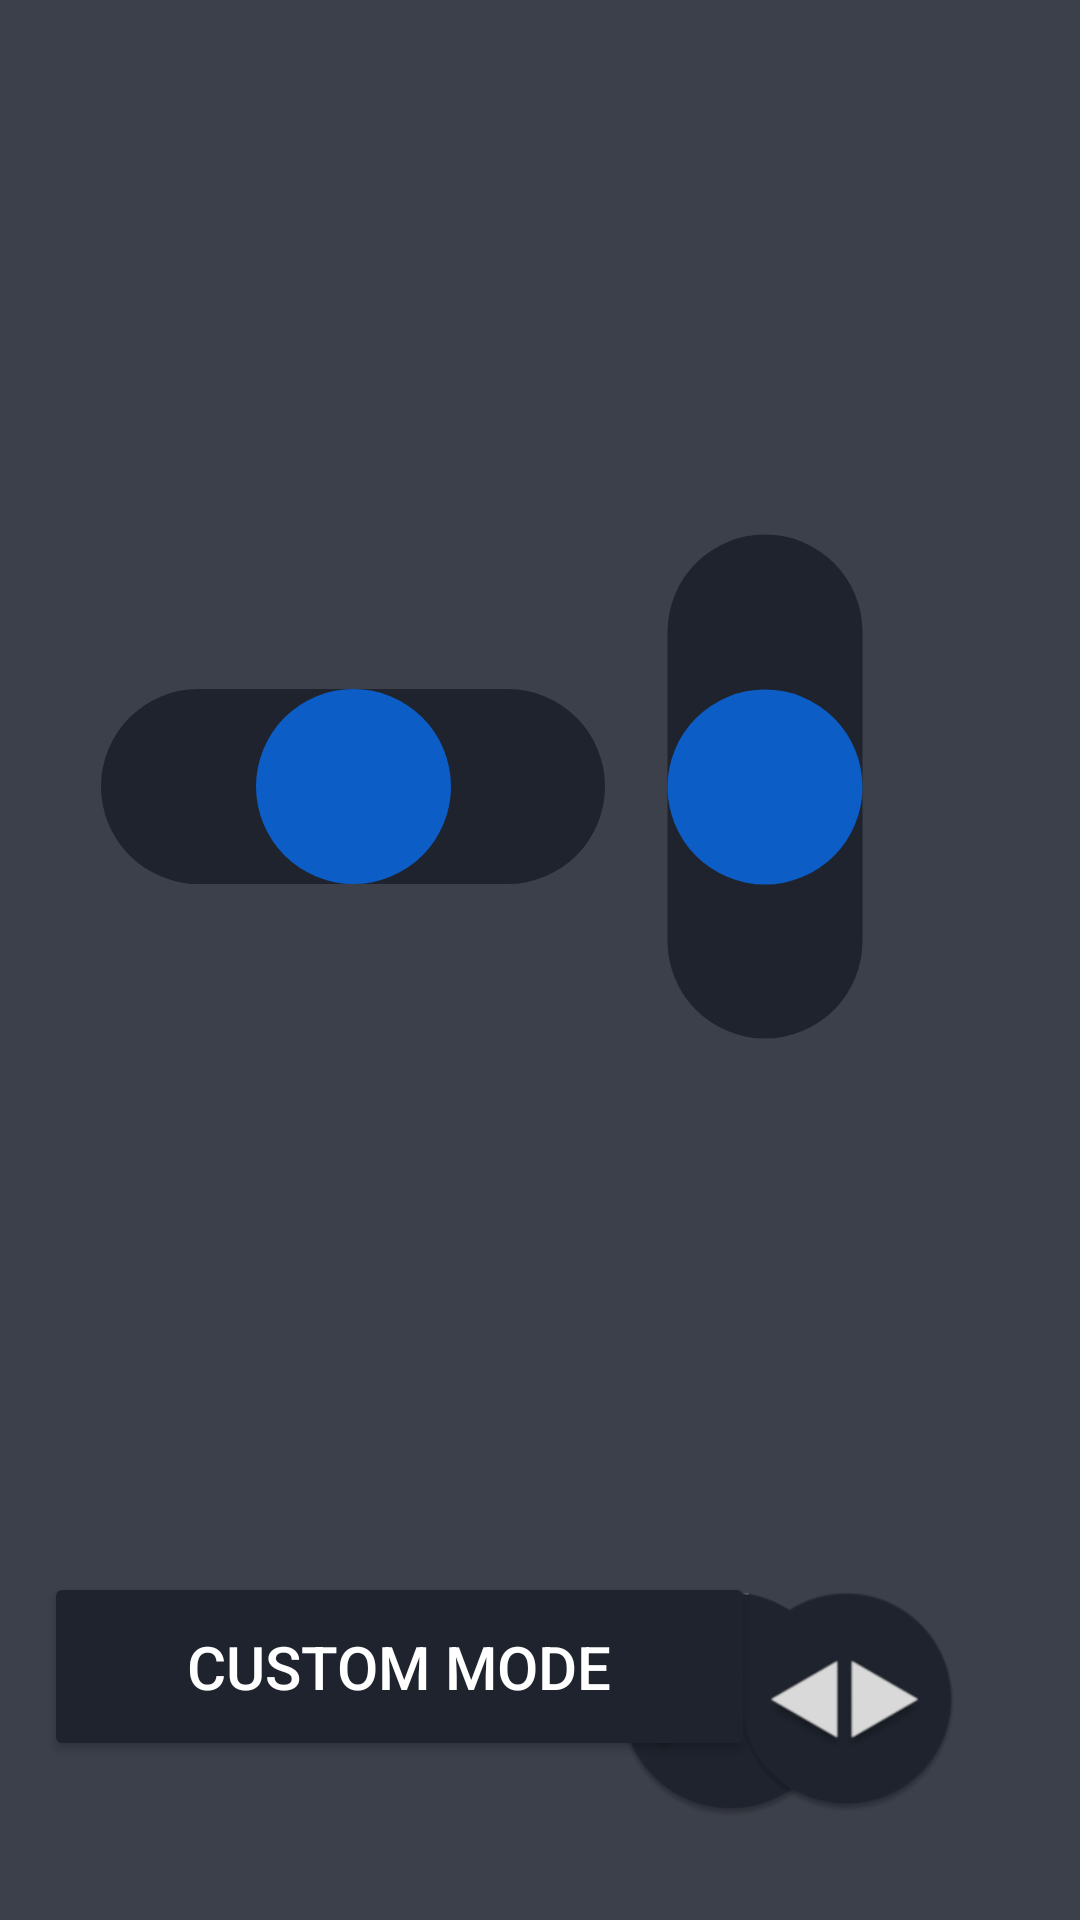

Produce the Android XML layout that renders to this screen, including the resource entries it uses.
<!-- AndroidManifest.xml: application theme Theme.Aprendendo -->
<!-- res/layout/joystick.xml -->
<?xml version="1.0" encoding="utf-8"?>
<androidx.constraintlayout.widget.ConstraintLayout xmlns:android="http://schemas.android.com/apk/res/android"
    xmlns:app="http://schemas.android.com/apk/res-auto"
    xmlns:tools="http://schemas.android.com/tools"
    android:layout_width="match_parent"
    android:layout_height="match_parent"
    android:background="#3c404b">

    <androidx.appcompat.widget.AppCompatSeekBar
        android:id="@+id/joy1"
        android:layout_width="200dp"
        android:layout_height="wrap_content"
        android:progressDrawable="@drawable/joyprog"
        android:splitTrack="false"
        android:progress="50"
        android:max="100"
        android:thumb="@drawable/thumbjoy"
        android:thumbTint="@null"
        app:layout_constraintBottom_toBottomOf="parent"
        app:layout_constraintEnd_toEndOf="parent"
        app:layout_constraintHorizontal_bias="0.111"
        app:layout_constraintStart_toStartOf="parent"
        app:layout_constraintTop_toTopOf="parent"
        app:layout_constraintVertical_bias="0.397" />

    <androidx.appcompat.widget.AppCompatSeekBar
        android:id="@+id/joy2"
        android:layout_width="200dp"
        android:layout_height="wrap_content"
        android:progress="50"
        android:progressDrawable="@drawable/joyprog"
        android:rotation="90"
        android:splitTrack="false"
        android:thumb="@drawable/thumbjoy"
        android:thumbTint="@null"
        app:layout_constraintBottom_toBottomOf="parent"
        app:layout_constraintEnd_toEndOf="parent"
        app:layout_constraintHorizontal_bias="0.969"
        app:layout_constraintStart_toStartOf="parent"
        app:layout_constraintTop_toTopOf="parent"
        app:layout_constraintVertical_bias="0.397" />

    <TextView
        android:id="@+id/garra"
        android:layout_width="wrap_content"
        android:layout_height="wrap_content"
        android:text="GARRA"
        android:textColor="@color/white"
        android:textSize="40dp"
        app:layout_constraintBottom_toBottomOf="parent"
        app:layout_constraintEnd_toEndOf="parent"
        app:layout_constraintHorizontal_bias="0.57"
        app:layout_constraintStart_toStartOf="parent"
        app:layout_constraintTop_toTopOf="parent"
        app:layout_constraintVertical_bias="0.882" />

    <ImageView
        android:id="@+id/btf"
        android:layout_width="80dp"
        android:layout_height="75dp"
        android:padding="0dp"
        android:scaleType="centerInside"
        android:visibility="visible"
        app:layout_constraintBottom_toBottomOf="parent"
        app:layout_constraintEnd_toEndOf="parent"
        app:layout_constraintHorizontal_bias="0.726"
        app:layout_constraintStart_toStartOf="parent"
        app:layout_constraintTop_toTopOf="parent"
        android:clickable="true"
        app:layout_constraintVertical_bias="0.94"
        app:srcCompat="@drawable/pinjto" />

    <ImageView
        android:id="@+id/bta"
        android:layout_width="80dp"
        android:layout_height="75dp"
        android:padding="0dp"
        android:scaleType="centerInside"
        android:visibility="visible"
        app:layout_constraintBottom_toBottomOf="parent"
        app:layout_constraintEnd_toEndOf="parent"
        app:layout_constraintHorizontal_bias="0.866"
        app:layout_constraintStart_toStartOf="parent"
        app:layout_constraintTop_toTopOf="parent"
        app:layout_constraintVertical_bias="0.94"
        android:clickable="true"
        app:srcCompat="@drawable/hujil" />

    <Button
        android:id="@+id/custom"
        android:layout_width="237dp"
        android:layout_height="63dp"
        android:backgroundTint="#1e232e"
        android:text="CUSTOM MODE"
        android:textColor="@color/white"
        android:textSize="20sp"
        app:cornerRadius="15dp"
        app:layout_constraintBottom_toBottomOf="parent"
        app:layout_constraintEnd_toEndOf="parent"
        app:layout_constraintHorizontal_bias="0.119"
        app:layout_constraintStart_toStartOf="parent"
        app:layout_constraintTop_toTopOf="parent"
        app:layout_constraintVertical_bias="0.908" />
</androidx.constraintlayout.widget.ConstraintLayout>
<!-- resources referenced by this layout -->
<resources>
  <color name="white">#FFFFFFFF</color>
  <!-- drawable hujil: png bitmap (drawable, 15009 bytes) -->
  <!-- drawable joyprog (drawable) -->
  <?xml version="1.0" encoding="utf-8"?>
  <layer-list xmlns:android="http://schemas.android.com/apk/res/android">
      <item android:id="@android:id/background"
          android:height="65dp"
          android:bottom="7dp"
          android:top="7dp">
          <shape android:shape="rectangle">
              <solid android:color="#1e232e"/>
              <corners android:radius="55dp"/>
          </shape>
      </item>
  
  
  
  </layer-list>
  <!-- drawable pinjto: png bitmap (drawable, 14012 bytes) -->
  <!-- drawable thumbjoy (drawable) -->
  <?xml version="1.0" encoding="utf-8"?>
  <selector xmlns:android="http://schemas.android.com/apk/res/android">
      <item>
          <shape xmlns:android="http://schemas.android.com/apk/res/android"
              android:shape="oval">
              <size
                  android:width="65dp"
                  android:height="65dp"/>
              <solid android:color="#0c5dc6"/>
          </shape>
  
      </item>
  </selector>
  <style name="Theme.Aprendendo" parent="Theme.Material3.DayNight.NoActionBar">
          <item name="colorPrimary">@color/purple_500</item>
          <item name="colorOnPrimary">@color/white</item>
          <item name="colorPrimaryContainer">@color/purple_200</item>
          <item name="colorOnPrimaryContainer">@color/purple_700</item>
  
          <item name="colorSecondary">@color/teal_200</item>
          <item name="colorOnSecondary">@color/black</item>
          <item name="colorSecondaryContainer">@color/teal_100</item>
          <item name="colorOnSecondaryContainer">@color/teal_700</item>
  
          <item name="colorSurface">#FFFBFE</item>
          <item name="colorOnSurface">#1C1B1F</item>
  
          <item name="android:statusBarColor">?attr/colorPrimary</item>
  
      </style>
  <color name="purple_500">#FF6200EE</color>
  <color name="purple_200">#FFBB86FC</color>
  <color name="purple_700">#FF3700B3</color>
  <color name="teal_200">#FF03DAC5</color>
  <color name="black">#FF000000</color>
  <color name="teal_700">#FF018786</color>
</resources>
